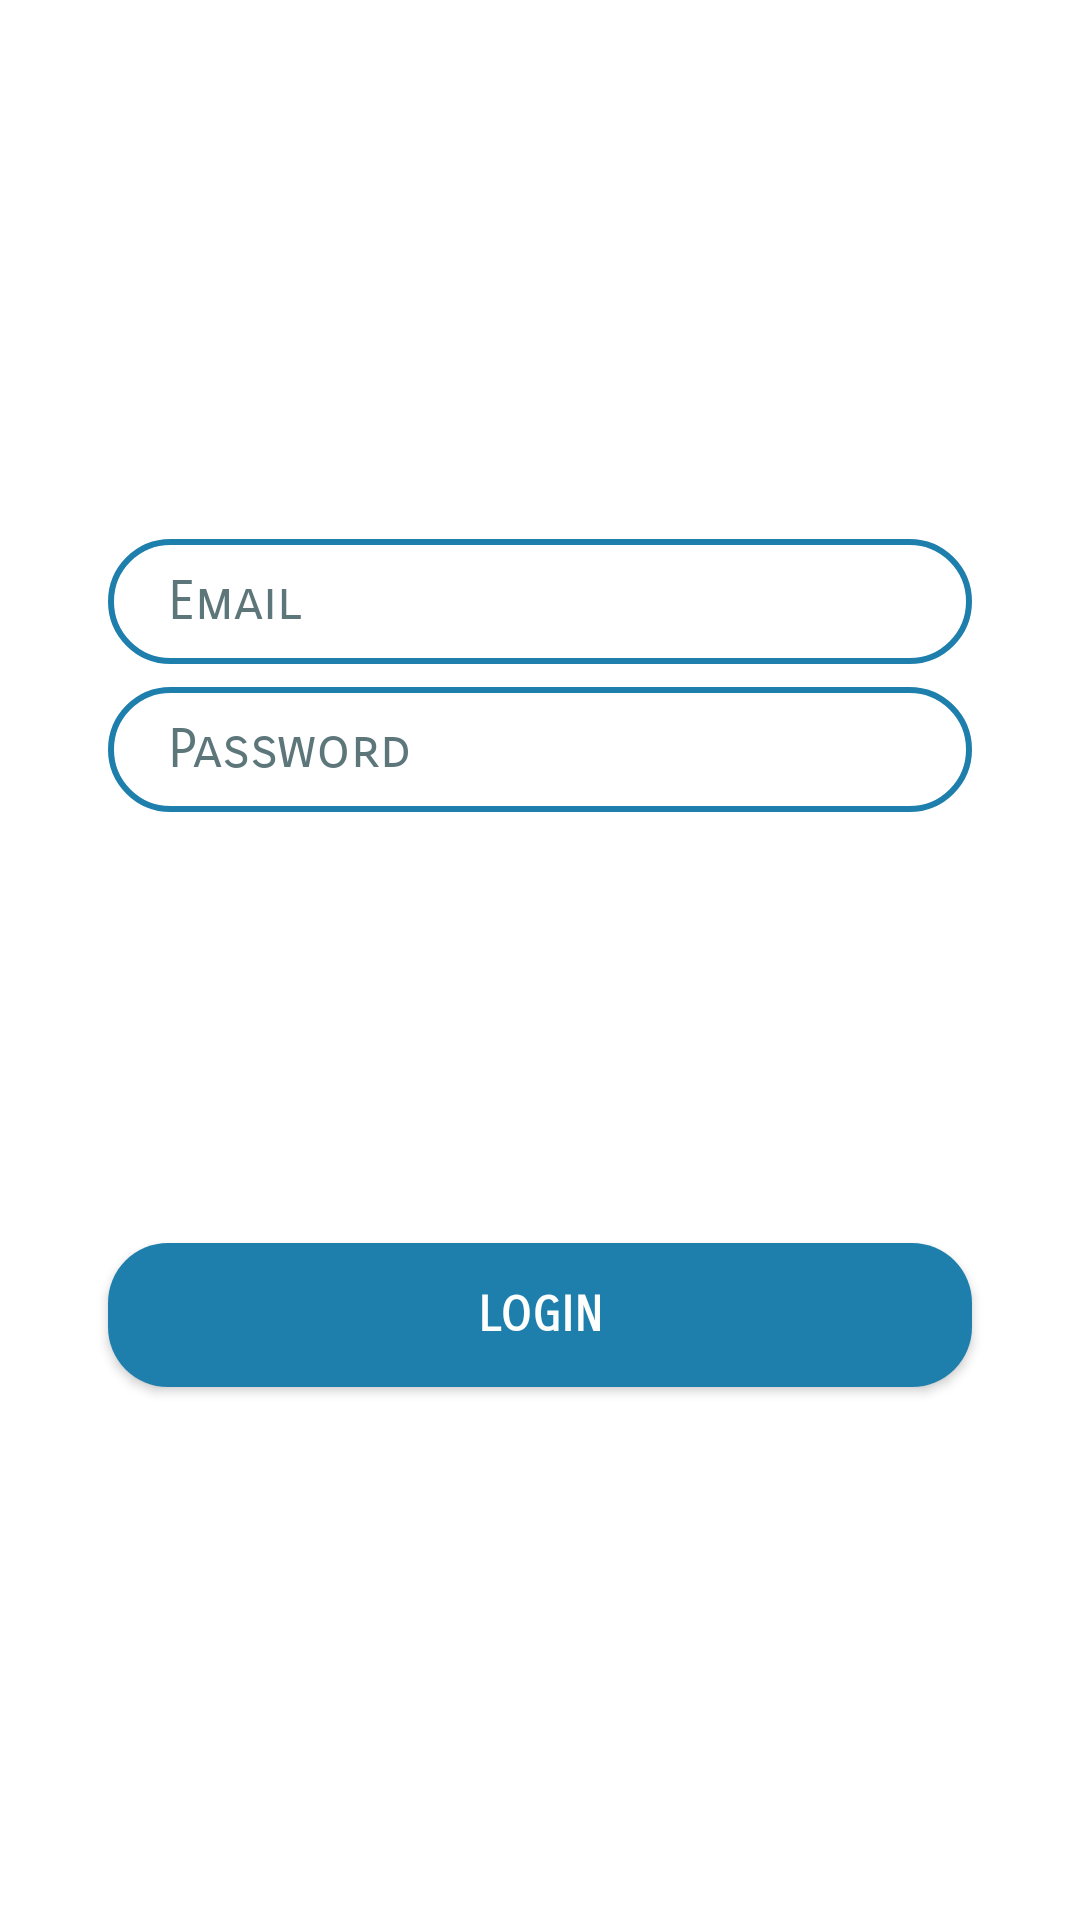

Layout XML and referenced resources for this Android screen:
<!-- AndroidManifest.xml: application theme Theme.MyApplication -->
<!-- res/layout/fragment_login_tab.xml -->
<?xml version="1.0" encoding="utf-8"?>
<androidx.constraintlayout.widget.ConstraintLayout xmlns:android="http://schemas.android.com/apk/res/android"
    xmlns:tools="http://schemas.android.com/tools"
    android:layout_width="match_parent"
    android:layout_height="match_parent"
    xmlns:app="http://schemas.android.com/apk/res-auto">

    <EditText
        android:id="@+id/etxtLoginEmail"
        android:layout_width="0dp"
        android:layout_height="wrap_content"
        app:layout_constraintBottom_toBottomOf="parent"
        app:layout_constraintEnd_toEndOf="parent"
        app:layout_constraintStart_toStartOf="parent"
        app:layout_constraintTop_toTopOf="parent"
        app:layout_constraintWidth_percent=".8"
        app:layout_constraintVertical_bias=".3"
        app:layout_constraintHorizontal_bias=".5"
        android:hint="Email"
        android:background="@drawable/edit_text_bg"
        android:inputType="textEmailAddress"
        android:textColorHint="@color/texthint"
        android:fontFamily="sans-serif-smallcaps"
        android:paddingLeft="20dp"
        android:paddingTop="10dp"
        android:paddingBottom="10dp"/>

    <EditText
        android:id="@+id/etxtLoginPassword"
        android:layout_width="0dp"
        android:layout_height="wrap_content"
        app:layout_constraintBottom_toBottomOf="parent"
        app:layout_constraintEnd_toEndOf="parent"
        app:layout_constraintStart_toStartOf="parent"
        app:layout_constraintTop_toBottomOf="@id/etxtLoginEmail"
        app:layout_constraintWidth_percent=".8"
        app:layout_constraintVertical_bias=".02"
        app:layout_constraintHorizontal_bias=".5"
        android:fontFamily="sans-serif-smallcaps"
        android:hint="Password"
        android:background="@drawable/edit_text_bg"
        android:inputType="textPassword"
        android:textColorHint="@color/texthint"
        android:paddingLeft="20dp"
        android:paddingTop="10dp"
        android:paddingBottom="10dp"/>

    <Button
        android:id="@+id/btnLogin"
        android:layout_width="0dp"
        android:layout_height="wrap_content"
        app:layout_constraintWidth_percent=".8"
        app:layout_constraintVertical_bias=".7"
        android:text="@string/action_log_in_short"
        android:textSize="16sp"
        android:fontFamily="sans-serif-smallcaps"
        android:textStyle="bold"
        android:textColor="@color/heavywhite"
        android:background="@drawable/button_bg"
        app:layout_constraintBottom_toBottomOf="parent"
        app:layout_constraintEnd_toEndOf="parent"
        app:layout_constraintStart_toStartOf="parent"
        app:layout_constraintTop_toTopOf="parent"/>


</androidx.constraintlayout.widget.ConstraintLayout>
<!-- resources referenced by this layout -->
<resources>
  <color name="heavywhite">#FEFFFC</color>
  <color name="texthint">#5C767A</color>
  <!-- drawable button_bg (drawable) -->
  <?xml version="1.0" encoding="utf-8"?>
  <shape xmlns:android="http://schemas.android.com/apk/res/android">
  
      <corners
          android:radius="20dp"/>
  
      <solid android:color="@color/darkblue2"/>
  </shape>
  <!-- drawable edit_text_bg (drawable) -->
  <?xml version="1.0" encoding="utf-8"?>
  <shape xmlns:android="http://schemas.android.com/apk/res/android">
  
      <corners android:radius="20dp"/>
      <stroke android:width="2dp"
          android:color="@color/darkblue2"/>
  </shape>
  <string name="action_log_in_short">Login</string>
  <style name="Theme.MyApplication" parent="Theme.MaterialComponents.DayNight.NoActionBar">
          
          <item name="colorPrimary">@color/darkblue2</item>
          <item name="colorPrimaryVariant">@color/babyblue4</item>
          <item name="colorOnPrimary">@color/babyblue1</item>
          
          <item name="colorSecondary">@color/bluegreen1</item>
          <item name="colorSecondaryVariant">@color/bluegreen2</item>
          <item name="colorOnSecondary">@color/black</item>
          
          <item name="android:statusBarColor">?attr/colorPrimaryVariant</item>
          
      </style>
  <color name="darkblue2">#1E7FAD</color>
  <color name="babyblue4">#DCE8EA</color>
  <color name="babyblue1">#C8EBEF</color>
  <color name="bluegreen1">#73E8DD</color>
  <color name="bluegreen2">#48E6D7</color>
  <color name="black">#FF000000</color>
</resources>
